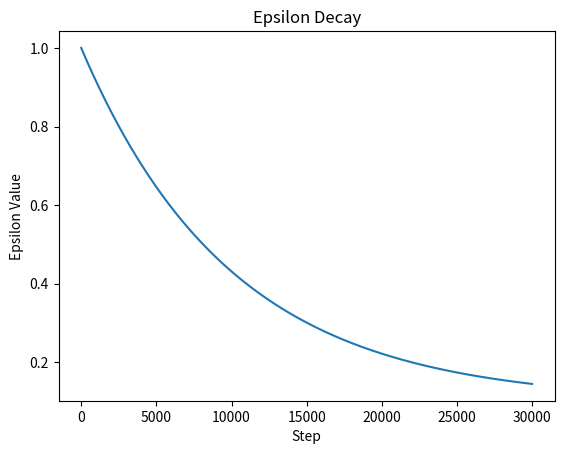

The matplotlib source for this figure:
import matplotlib.pyplot as plt
import numpy as np


# def plot_epsilon_decay(epsilon_start, epsilon_end, epsilon_decay, num_episodes):
#     epsilon_values = []
#     for episode in range(num_episodes):
#         epsilon = epsilon_end + (epsilon_start - epsilon_end) * \
#             np.exp(-episode / epsilon_decay)
#         epsilon_values.append(epsilon)

#     plt.plot(range(num_episodes), epsilon_values)
#     plt.xlabel("Episode")
#     plt.ylabel("Epsilon Value")
#     plt.title("Epsilon Decay")
#     plt.show()


# epsilon_start = 1.0
# epsilon_end = 0.1
# epsilon_decay = 500
# num_episodes = 1000

# plot_epsilon_decay(epsilon_start, epsilon_end, epsilon_decay, num_episodes)
import matplotlib.pyplot as plt
import math


def plot_epsilon_decay(epsilon_start, epsilon_end, epsilon_decay, max_steps):
    epsilon_values = []
    for step in range(max_steps):
        epsilon = epsilon_end + (epsilon_start - epsilon_end) * \
            math.exp(-1. * (step/2) / epsilon_decay)
        epsilon_values.append(epsilon)

    plt.plot(range(max_steps), epsilon_values)
    plt.xlabel("Step")
    plt.ylabel("Epsilon Value")
    plt.title("Epsilon Decay")
    plt.show()


# Parameters for epsilon decay
epsilon_start = 1.0
epsilon_end = 0.1
epsilon_decay = 5000
max_steps = 30000

plot_epsilon_decay(epsilon_start, epsilon_end, epsilon_decay, max_steps)

# import matplotlib.pyplot as plt
# import random

# EPS_START = 1.0
# EPS_END = 0.1
# EPS_DECAY = 100000  # Adjust the decay rate as needed


# def plot_epsilon_decay(eps_start, eps_end, eps_decay, max_steps):
#     epsilon_values = []
#     for step in range(max_steps):
#         epsilon = max(eps_end, eps_start -
#                       (eps_start - eps_end) * step / eps_decay)
#         epsilon_values.append(epsilon)

#     plt.plot(range(max_steps), epsilon_values)
#     plt.xlabel("Step")
#     plt.ylabel("Epsilon Value")
#     plt.title("Epsilon Decay")
#     plt.show()


# # Parameters for epsilon decay
# eps_start = EPS_START
# eps_end = EPS_END
# eps_decay = EPS_DECAY
# max_steps = 100000

# # Call the plot_epsilon_decay function with the desired parameters
# plot_epsilon_decay(eps_start, eps_end, eps_decay, max_steps)
